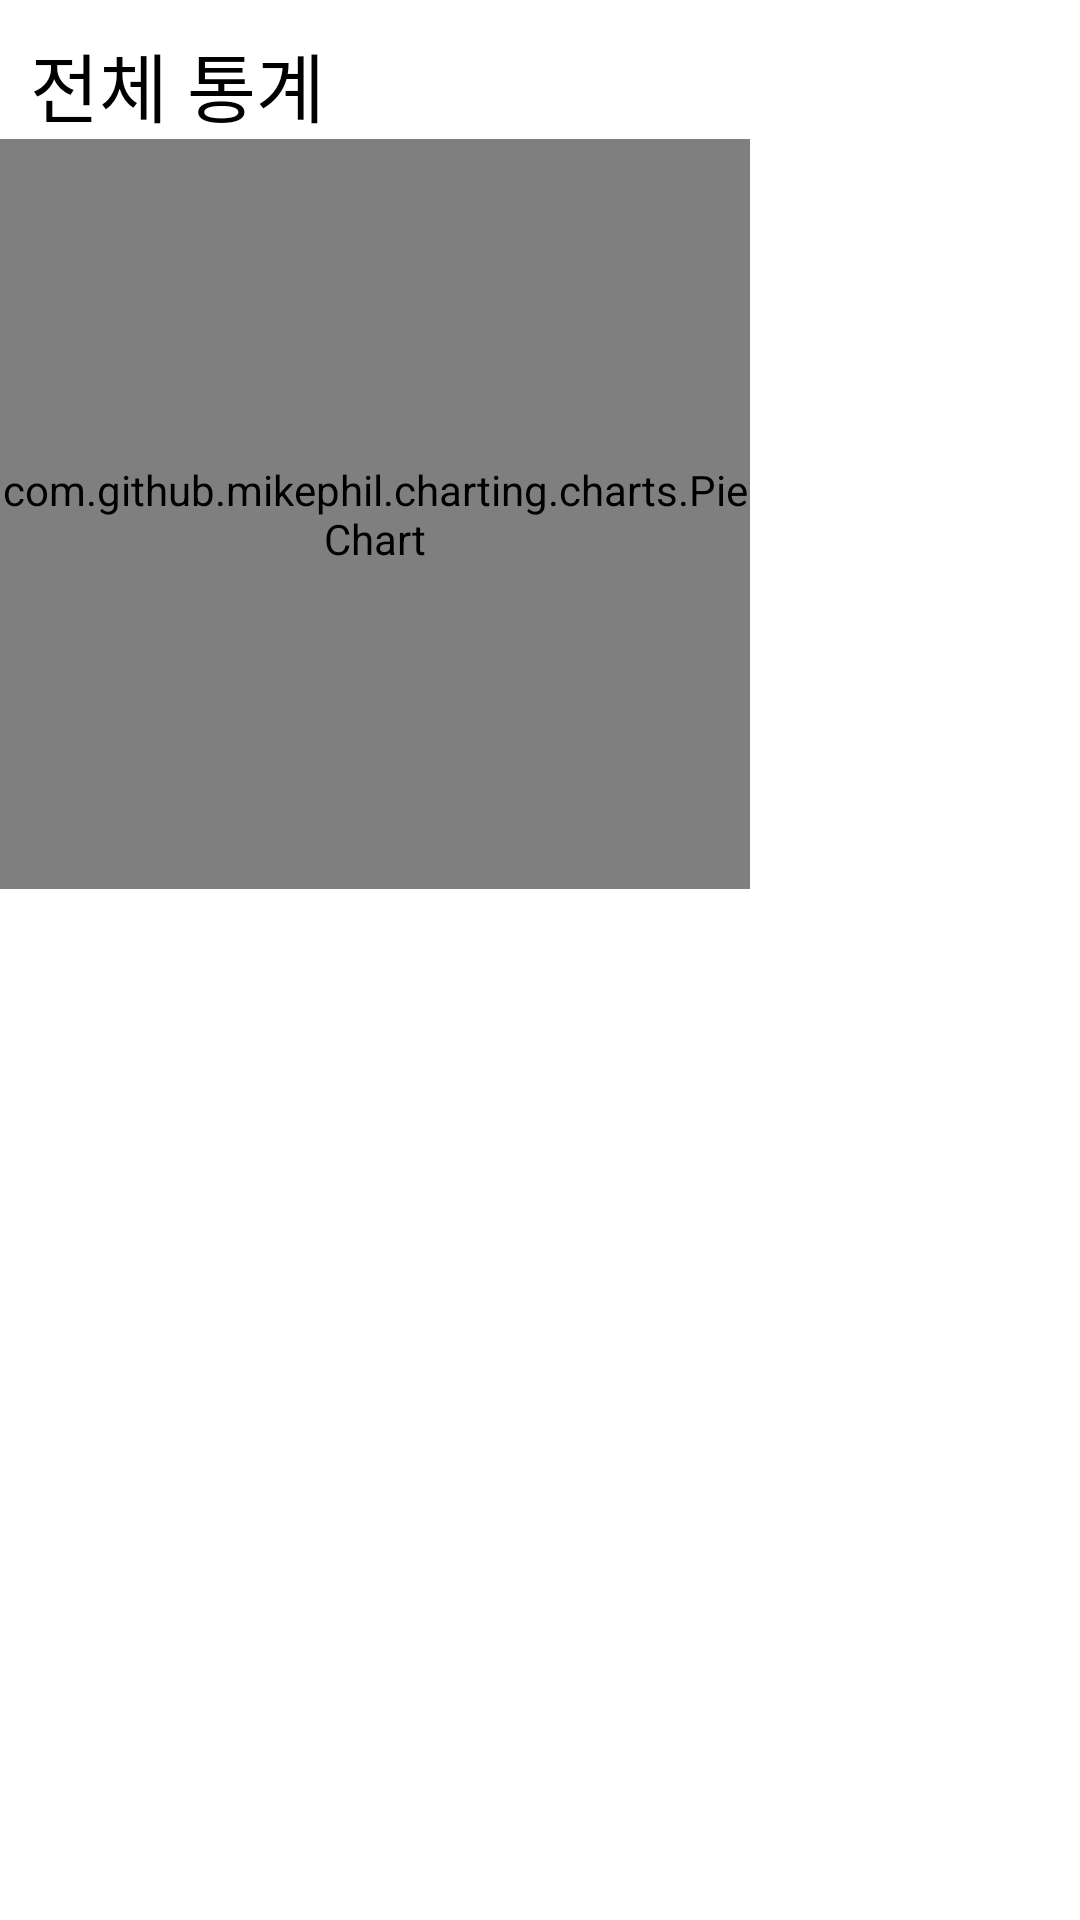

Write the Android layout XML for this screen, with the resource values it uses.
<!-- AndroidManifest.xml: application theme Theme.CallPhobia_OverS -->
<!-- res/layout/include_home_all_statistics.xml -->
<?xml version="1.0" encoding="utf-8"?>
<LinearLayout
    xmlns:android="http://schemas.android.com/apk/res/android"
    android:layout_width="match_parent"
    android:layout_height="match_parent"
    android:orientation="vertical"
    android:background="@color/white">

    <TextView
        android:layout_width="wrap_content"
        android:layout_height="wrap_content"
        android:text="전체 통계"
        android:layout_marginTop="10dp"
        android:layout_marginStart="10dp"
        android:textSize="25sp"
        android:textColor="@color/black"
        android:fontFamily="@font/ibm_plexsans_kr_bold"/>

    <com.github.mikephil.charting.charts.PieChart
        android:layout_width="250dp"
        android:layout_height="250dp"/>

</LinearLayout>
<!-- resources referenced by this layout -->
<resources>
  <color name="black">#FF000000</color>
  <color name="white">#FFFFFFFF</color>
  <style name="Theme.CallPhobia_OverS" parent="Base.Theme.CallPhobia_OverS" />
  <style name="Base.Theme.CallPhobia_OverS" parent="Theme.Material3.DayNight.NoActionBar">
          <item name="android:windowLightStatusBar">true</item>
          <item name="android:statusBarColor">@color/white</item>
          
          
      </style>
</resources>
